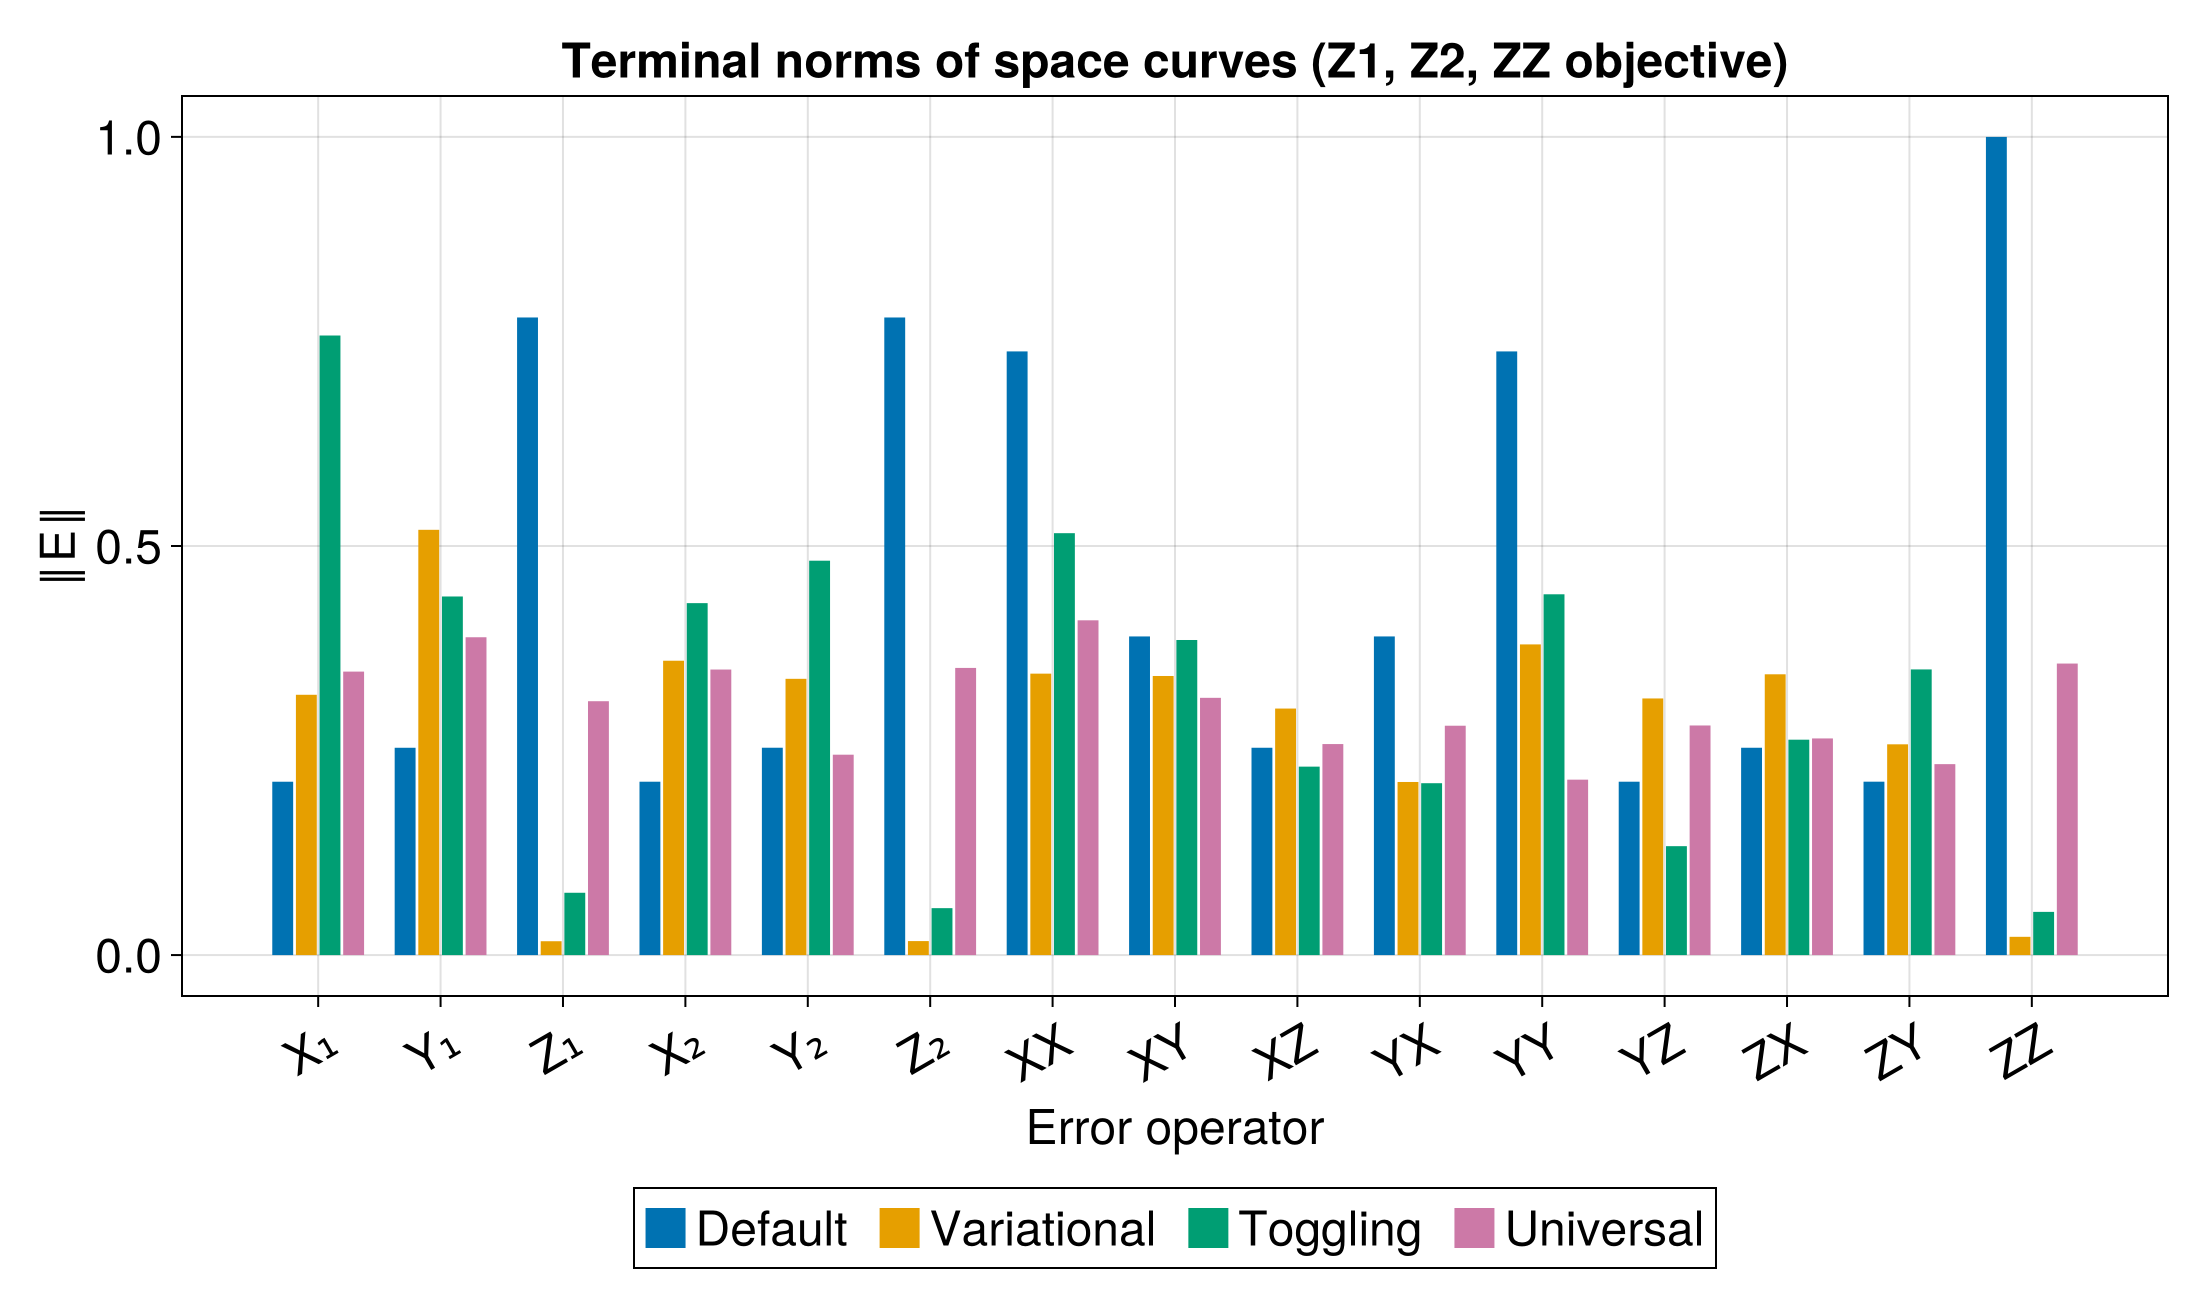

The data file committed next to this chart (first rows):
Error, Default, Variational, Toggling, Universal
X₁, 0.2119, 0.3181, 0.7572, 0.3465
Y₁, 0.2534, 0.5198, 0.4383, 0.3885
Z₁, 0.7793, 0.01694, 0.07617, 0.3103
X₂, 0.2119, 0.3598, 0.4302, 0.349
Y₂, 0.2534, 0.3376, 0.482, 0.2449
Z₂, 0.7793, 0.01712, 0.05736, 0.351
XX, 0.7378, 0.344, 0.5157, 0.4092
XY, 0.3895, 0.3411, 0.3851, 0.3144
XZ, 0.2534, 0.3013, 0.2303, 0.2579
YX, 0.3895, 0.2116, 0.2101, 0.2803
YY, 0.7378, 0.3797, 0.441, 0.2144
YZ, 0.2119, 0.3137, 0.1331, 0.2806
ZX, 0.2534, 0.3432, 0.2633, 0.2648
ZY, 0.2119, 0.2576, 0.3491, 0.2334
ZZ, 1, 0.02233, 0.05281, 0.3563
